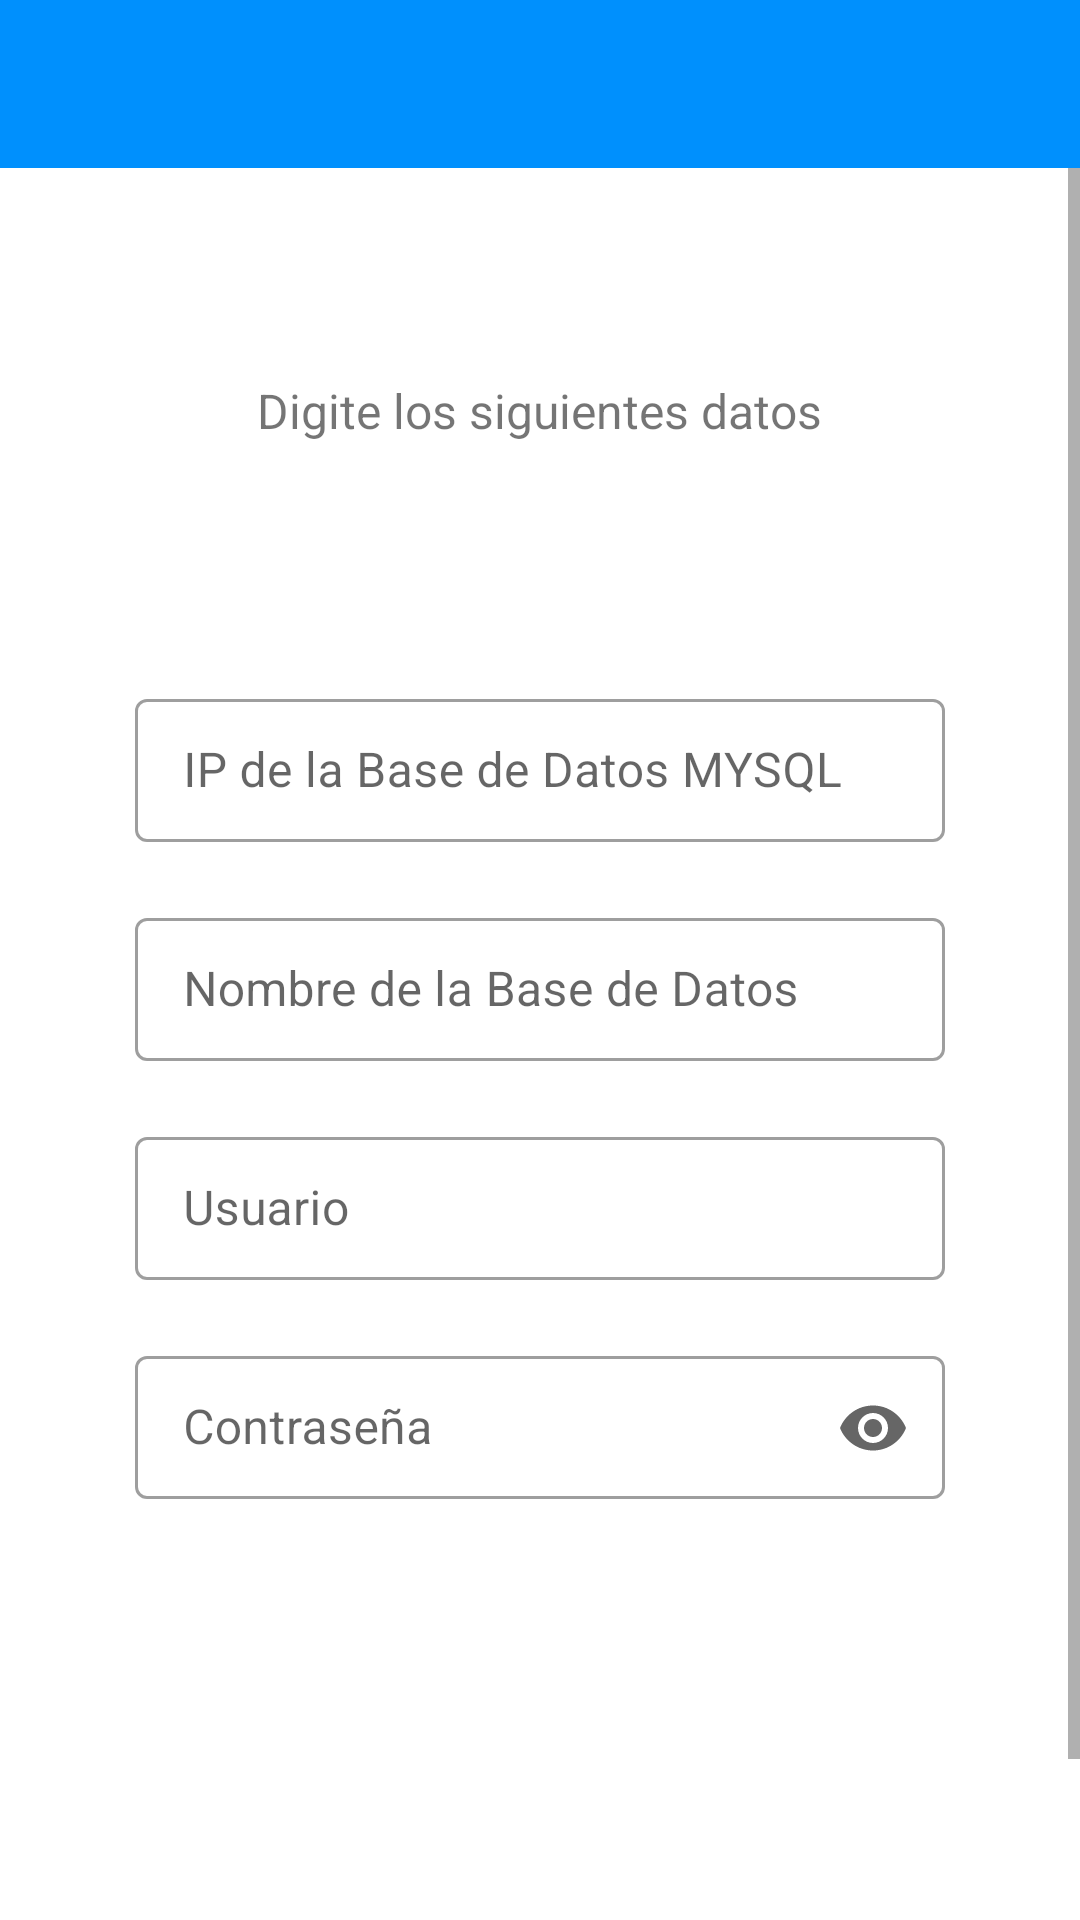

Here is an Android app screen rendered from its layout file. Give the layout XML and the strings, colors and styles it references.
<!-- AndroidManifest.xml: application theme Theme.MyApplication -->
<!-- res/layout/activity_cambiar_my_sql.xml -->
<?xml version="1.0" encoding="utf-8"?>
<LinearLayout xmlns:android="http://schemas.android.com/apk/res/android"
    xmlns:app="http://schemas.android.com/apk/res-auto"
    xmlns:tools="http://schemas.android.com/tools"
    android:layout_width="match_parent"
    android:layout_height="match_parent"
    tools:context=".View.Ajustes.ConfiguracionBaseDatos.cambiarMySQL"
    android:orientation="vertical">
    <androidx.appcompat.widget.Toolbar
        android:theme="@style/ThemeOverlay.AppCompat.Dark.ActionBar"
        android:id="@+id/detail_toolbar"
        android:layout_width="match_parent"
        android:layout_height="?attr/actionBarSize"
        app:layout_collapseMode="pin"
        app:toolbarId="@+id/toolbar"
        android:background="@color/colorPrimary"/>
    <include
        layout="@layout/fragment_registrar_base_datos">
    </include>
</LinearLayout>
<!-- res/layout/fragment_registrar_base_datos.xml (included above) -->
<?xml version="1.0" encoding="utf-8"?>
<FrameLayout xmlns:android="http://schemas.android.com/apk/res/android"
    xmlns:tools="http://schemas.android.com/tools"
    android:layout_width="match_parent"
    android:layout_height="match_parent"
    xmlns:app="http://schemas.android.com/apk/res-auto"
    tools:context=".View.InicioA.Configuracion_Inicial.Fragment.RegistrarBaseDatos">
    <ScrollView
        android:layout_width="match_parent"
        android:layout_height="match_parent">

        <LinearLayout
            android:layout_width="match_parent"
            android:layout_height="match_parent"
            android:gravity="center"
            android:orientation="vertical">

            <TextView
                android:layout_marginTop="70dp"
                android:layout_width="wrap_content"
                android:layout_height="wrap_content"
                android:text="Digite los siguientes datos"
                android:textSize="16dp" />
            <LinearLayout
                android:layout_marginTop="80dp"
                android:layout_width="match_parent"
                android:layout_height="wrap_content"
                android:layout_marginRight="45dp"
                android:layout_marginLeft="45dp">
                <com.google.android.material.textfield.TextInputLayout
                    style="@style/Widget.MaterialComponents.TextInputLayout.OutlinedBox.Dense"
                    android:layout_width="match_parent"
                    android:layout_height="wrap_content"
                    android:hint="IP de la Base de Datos MYSQL"
                    app:endIconMode="clear_text">

                    <com.google.android.material.textfield.TextInputEditText
                        android:id="@+id/ip"
                        android:layout_width="match_parent"
                        android:layout_height="wrap_content"
                        android:inputType="text" />
                </com.google.android.material.textfield.TextInputLayout>
            </LinearLayout>
        <LinearLayout
            android:layout_marginTop="20dp"
            android:layout_width="match_parent"
            android:layout_height="wrap_content"
            android:layout_marginRight="45dp"
            android:layout_marginLeft="45dp">
            <com.google.android.material.textfield.TextInputLayout
                style="@style/Widget.MaterialComponents.TextInputLayout.OutlinedBox.Dense"
                android:layout_width="match_parent"
                android:layout_height="wrap_content"
                android:hint="Nombre de la Base de Datos"
                app:endIconMode="clear_text">

                <com.google.android.material.textfield.TextInputEditText
                    android:id="@+id/nbasedatos"
                    android:layout_width="match_parent"
                    android:layout_height="wrap_content"
                    android:inputType="text" />
            </com.google.android.material.textfield.TextInputLayout>
        </LinearLayout>
        <LinearLayout
            android:layout_marginTop="20dp"
            android:layout_width="match_parent"
            android:layout_height="wrap_content"
            android:layout_marginRight="45dp"
            android:layout_marginLeft="45dp">
            <com.google.android.material.textfield.TextInputLayout
                style="@style/Widget.MaterialComponents.TextInputLayout.OutlinedBox.Dense"
                android:layout_width="match_parent"
                android:layout_height="wrap_content"
                android:hint="Usuario"
                app:endIconMode="clear_text">

                <com.google.android.material.textfield.TextInputEditText
                    android:id="@+id/username"
                    android:layout_width="match_parent"
                    android:layout_height="wrap_content"
                    android:inputType="text" />
            </com.google.android.material.textfield.TextInputLayout>
        </LinearLayout>
        <LinearLayout
            android:layout_marginTop="20dp"
            android:layout_width="match_parent"
            android:layout_height="wrap_content"
            android:layout_marginRight="45dp"
            android:layout_marginLeft="45dp">
            <com.google.android.material.textfield.TextInputLayout
                style="@style/Widget.MaterialComponents.TextInputLayout.OutlinedBox.Dense"
                android:layout_width="match_parent"
                android:layout_height="wrap_content"
                android:hint="Contraseña"
                app:endIconMode="password_toggle">
                <com.google.android.material.textfield.TextInputEditText
                    android:id="@+id/password"
                    android:layout_width="match_parent"
                    android:layout_height="wrap_content"
                    android:inputType="textPassword" />
            </com.google.android.material.textfield.TextInputLayout>
        </LinearLayout>

            <Button
                android:id="@+id/ButtonG"
                android:layout_width="wrap_content"
                android:layout_height="wrap_content"
                android:layout_marginLeft="20dp"
                android:layout_marginRight="20dp"
                android:layout_marginTop="140dp"
                android:paddingTop="20dp"
                android:paddingBottom="20dp"
                android:paddingLeft="50dp"
                android:paddingRight="50dp"
                android:text="Guardar"
                android:textColor="#FFFFFF" />

        </LinearLayout>

    </ScrollView>



</FrameLayout>
<!-- resources referenced by this layout -->
<resources>
  <color name="colorPrimary">#0090FD</color>
  <style name="Theme.MyApplication" parent="Theme.MaterialComponents.Light.DarkActionBar">
          
          <item name="colorPrimary">@color/colorPrimary</item>
          <item name="colorPrimaryVariant">@color/colorPrimaryDark</item>
          <item name="colorOnPrimary">@color/colorAccent</item>
          
          <item name="colorSecondary">@color/colorPrimary</item>
          <item name="colorSecondaryVariant">@color/colorPrimaryDark</item>
          <item name="colorOnSecondary">@color/black</item>
          
          <item name="android:statusBarColor" tools:targetApi="l">?attr/colorPrimaryVariant</item>
          
      </style>
  <color name="colorPrimaryDark">#0571C3</color>
  <color name="colorAccent">#0090FD</color>
  <color name="black">#FFFFFFFF</color>
</resources>
